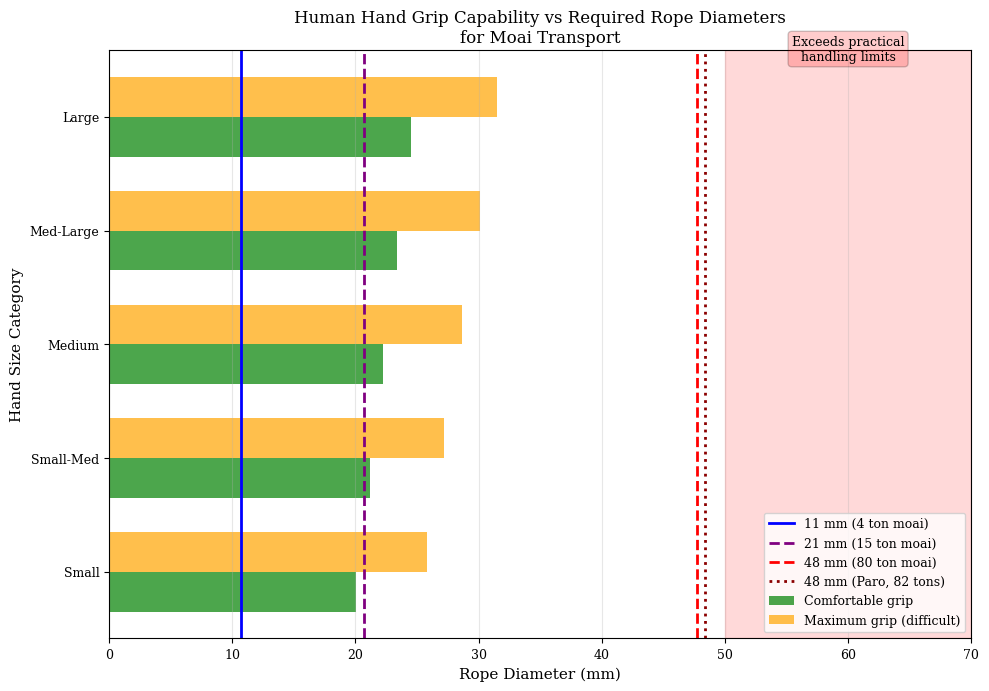

Generate this figure with matplotlib:
"""
Figure 10: Human Hand Grip Capability vs Required Rope Diameters

This script generates a figure showing the relationship between human hand grip
capability and the rope diameters required for moai transport of various sizes.
"""

import matplotlib.pyplot as plt
import numpy as np

# Set publication-quality parameters
plt.rcParams['font.family'] = 'serif'
plt.rcParams['font.size'] = 10
plt.rcParams['axes.labelsize'] = 11
plt.rcParams['axes.titlesize'] = 12
plt.rcParams['xtick.labelsize'] = 9
plt.rcParams['ytick.labelsize'] = 9
plt.rcParams['legend.fontsize'] = 9
plt.rcParams['figure.dpi'] = 600

# Create figure
fig, ax = plt.subplots(figsize=(10, 7))

# ============================================================================
# Human Hand Grip Capability Data
# ============================================================================

# Human hand circumference range (mm)
hand_circumference = np.array([180, 190, 200, 210, 220])
hand_labels = ['Small', 'Small-Med', 'Medium', 'Med-Large', 'Large']

# Maximum grippable rope diameter
# Comfortable grip: approximately 35% of hand circumference / π
max_grip_comfortable = hand_circumference * 0.35 / np.pi  # diameter (mm)

# Maximum grip (difficult): approximately 45% of hand circumference / π
max_grip_limit = hand_circumference * 0.45 / np.pi  # diameter (mm)

# ============================================================================
# Plot Grip Capability
# ============================================================================

x_pos = np.arange(len(hand_labels))
width = 0.35

# Plot horizontal bars
bars1 = ax.barh(x_pos - width/2, max_grip_comfortable, width, 
                label='Comfortable grip', color='green', alpha=0.7)
bars2 = ax.barh(x_pos + width/2, max_grip_limit, width, 
                label='Maximum grip (difficult)', color='orange', alpha=0.7)

# ============================================================================
# Add Rope Diameter Requirements for Different Moai Masses
# ============================================================================

# Calculate required rope diameters using paper specifications
tensile_strength = 916  # MPa
packing_efficiency = 0.65  # 65% fiber packing efficiency
construction_efficiency = 0.75  # 75% construction efficiency
safety_factor = 10

def calc_rope_diameter(mass_tons):
    """Calculate required rope diameter for given moai mass"""
    working_load = mass_tons * 1.0  # kN
    required_breaking_load = working_load * safety_factor
    diameter = 2 * np.sqrt(required_breaking_load * 1000 /
                           (tensile_strength * packing_efficiency * construction_efficiency * np.pi))
    return diameter

# Calculate diameters for different moai sizes
d_4ton = calc_rope_diameter(4)
d_15ton = calc_rope_diameter(15)
d_80ton = calc_rope_diameter(80)
d_82ton = calc_rope_diameter(82)

# Vertical lines showing required rope diameters
ax.axvline(x=d_4ton, color='blue', linestyle='-', linewidth=2,
           label=f'{d_4ton:.0f} mm (4 ton moai)')
ax.axvline(x=d_15ton, color='purple', linestyle='--', linewidth=2,
           label=f'{d_15ton:.0f} mm (15 ton moai)')
ax.axvline(x=d_80ton, color='red', linestyle='--', linewidth=2,
           label=f'{d_80ton:.0f} mm (80 ton moai)')
ax.axvline(x=d_82ton, color='darkred', linestyle=':', linewidth=2,
           label=f'{d_82ton:.0f} mm (Paro, 82 tons)')

# ============================================================================
# Highlight Impractical Zone
# ============================================================================

# Shaded region for rope sizes that cannot be gripped
ax.axvspan(50, 70, alpha=0.15, color='red')
ax.text(60, 4.5, 'Exceeds practical\nhandling limits', ha='center', fontsize=9, 
        bbox=dict(boxstyle='round', facecolor='red', alpha=0.2))

# ============================================================================
# Labels and Formatting
# ============================================================================

ax.set_yticks(x_pos)
ax.set_yticklabels(hand_labels)
ax.set_xlabel('Rope Diameter (mm)')
ax.set_ylabel('Hand Size Category')
ax.set_title('Human Hand Grip Capability vs Required Rope Diameters\nfor Moai Transport')
ax.legend(loc='lower right', fontsize=9)
ax.grid(True, alpha=0.3, axis='x')
ax.set_xlim(0, 70)

# Save figure
plt.tight_layout()
import os
os.makedirs('figures', exist_ok=True)
plt.savefig('figures/figure10_grip_limits.png', dpi=600, bbox_inches='tight')
plt.savefig('figures/figure10_grip_limits.pdf', dpi=600, bbox_inches='tight')
print("Figure 10 saved: figures/figure10_grip_limits.png and .pdf")
plt.show()
